Photos from the image-classification dataset "data" in the GitHub repository ansh-bajaj1/Smart-E-Waste-Classification-and-Recycling-Assistant. Its 4 classes are: charger cable, circuit board, earphones, mobile phone.

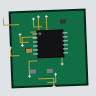
Label: circuit board

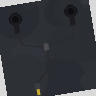
Label: earphones

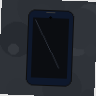
Label: mobile phone

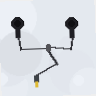
Label: earphones

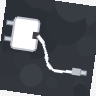
Label: charger cable

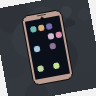
Label: mobile phone
